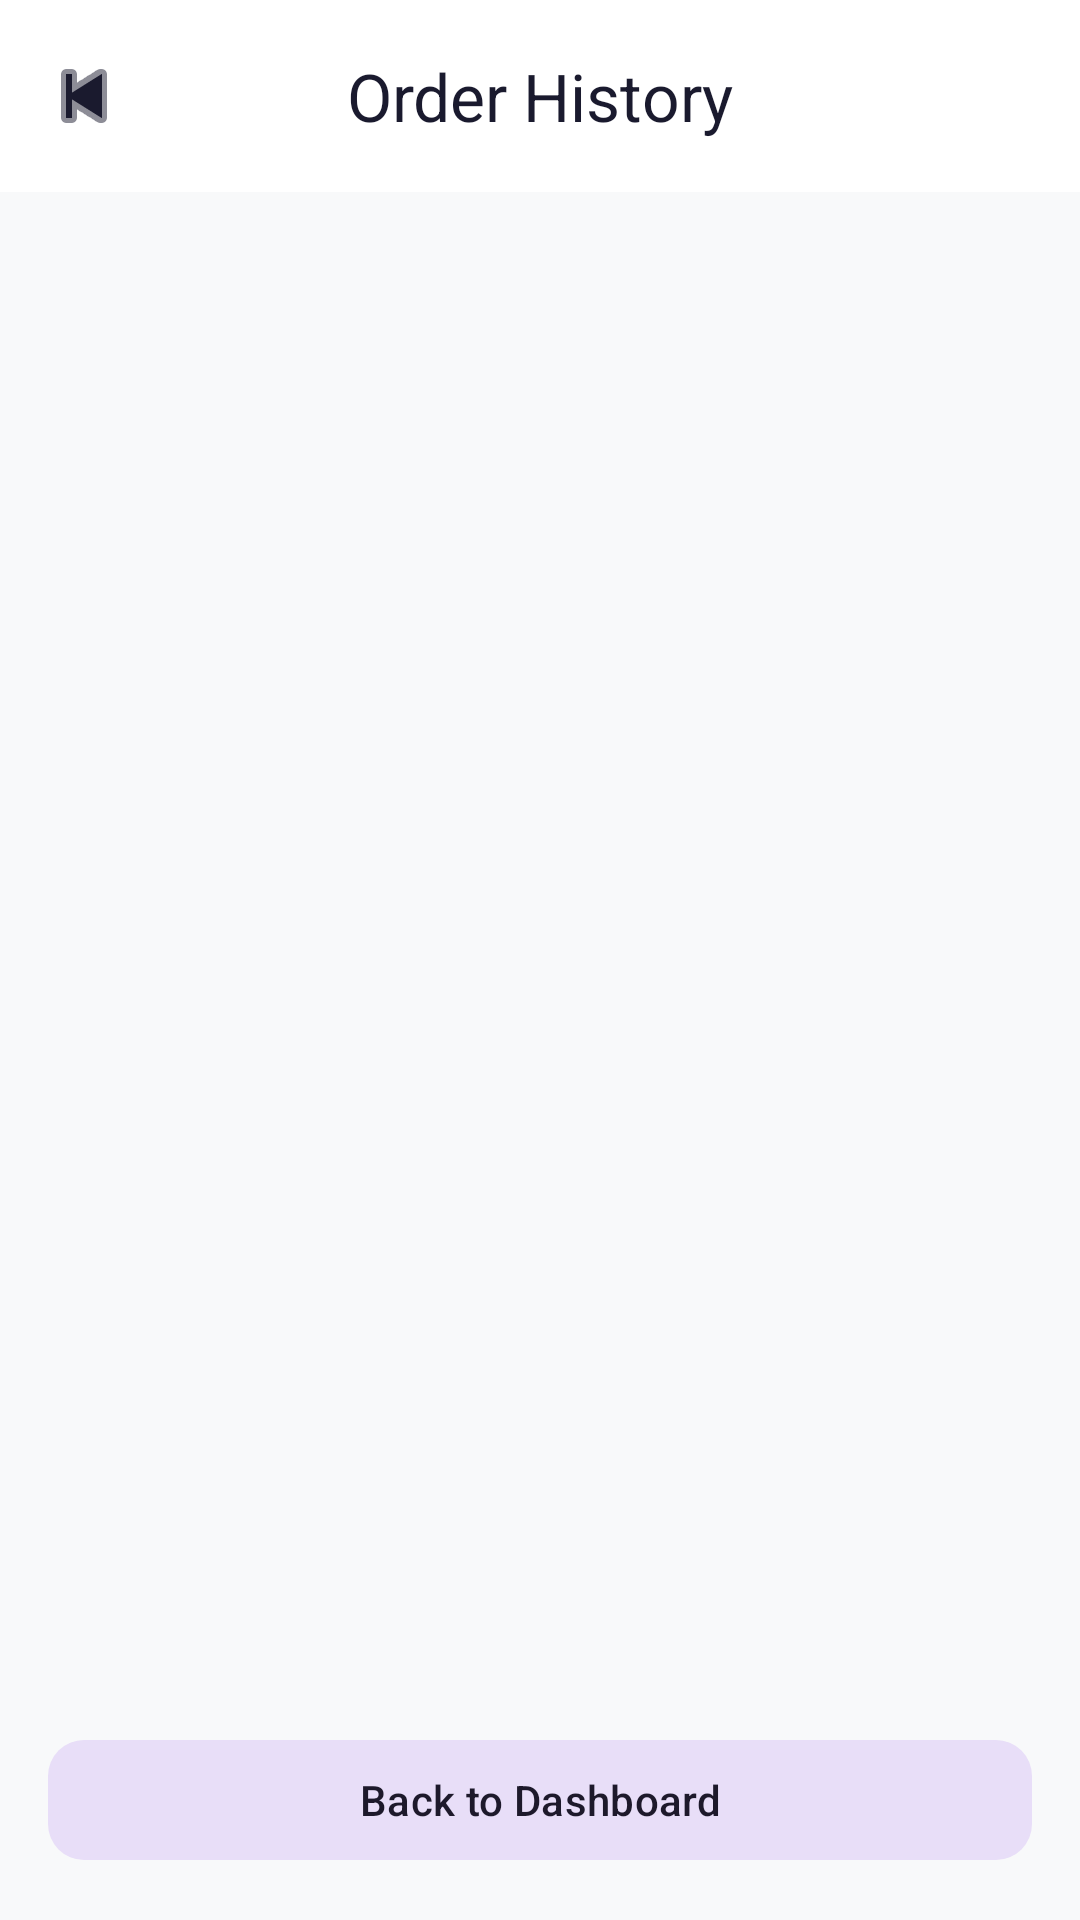

Here is an Android app screen rendered from its layout file. Give the layout XML and the strings, colors and styles it references.
<!-- AndroidManifest.xml: application theme Theme.UOrder -->
<!-- res/layout/activity_history.xml -->
<?xml version="1.0" encoding="utf-8"?>
<androidx.coordinatorlayout.widget.CoordinatorLayout xmlns:android="http://schemas.android.com/apk/res/android"
    xmlns:app="http://schemas.android.com/apk/res-auto"
    android:layout_width="match_parent"
    android:layout_height="match_parent"
    android:background="@color/background">

    <com.google.android.material.appbar.AppBarLayout
        android:layout_width="match_parent"
        android:layout_height="wrap_content"
        android:background="@color/surface"
        app:elevation="0dp">

        <com.google.android.material.appbar.MaterialToolbar
            android:id="@+id/toolbar"
            android:layout_width="match_parent"
            android:layout_height="?attr/actionBarSize"
            app:navigationIcon="@android:drawable/ic_media_previous"
            app:navigationIconTint="@color/primary"
            app:title="@string/order_history"
            app:titleCentered="true"
            app:titleTextAppearance="@style/TextAppearance.Material3.TitleLarge"
            app:titleTextColor="@color/primary" />

    </com.google.android.material.appbar.AppBarLayout>

    <RelativeLayout
        android:layout_width="match_parent"
        android:layout_height="match_parent"
        app:layout_behavior="@string/appbar_scrolling_view_behavior">

        <ListView
            android:id="@+id/lv_history"
            android:layout_width="match_parent"
            android:layout_height="match_parent"
            android:layout_above="@+id/btn_back"
            android:clipToPadding="false"
            android:divider="@android:color/transparent"
            android:dividerHeight="8dp"
            android:paddingBottom="16dp" />

        <com.google.android.material.button.MaterialButton
            android:id="@+id/btn_back"
            style="@style/Widget.Material3.Button.TonalButton"
            android:layout_width="match_parent"
            android:layout_height="wrap_content"
            android:layout_alignParentBottom="true"
            android:layout_margin="16dp"
            android:text="@string/back_to_dashboard"
            app:cornerRadius="12dp" />

    </RelativeLayout>

</androidx.coordinatorlayout.widget.CoordinatorLayout>
<!-- resources referenced by this layout -->
<resources>
  <color name="background">#F8F9FA</color>
  <color name="primary">#1a1a2e</color>
  <color name="surface">#FFFFFF</color>
  <string name="back_to_dashboard">Back to Dashboard</string>
  <string name="order_history">Order History</string>
  <style name="Theme.UOrder" parent="Base.Theme.UOrder" />
  <style name="Base.Theme.UOrder" parent="Theme.Material3.DayNight.NoActionBar">
          
          
      </style>
</resources>
